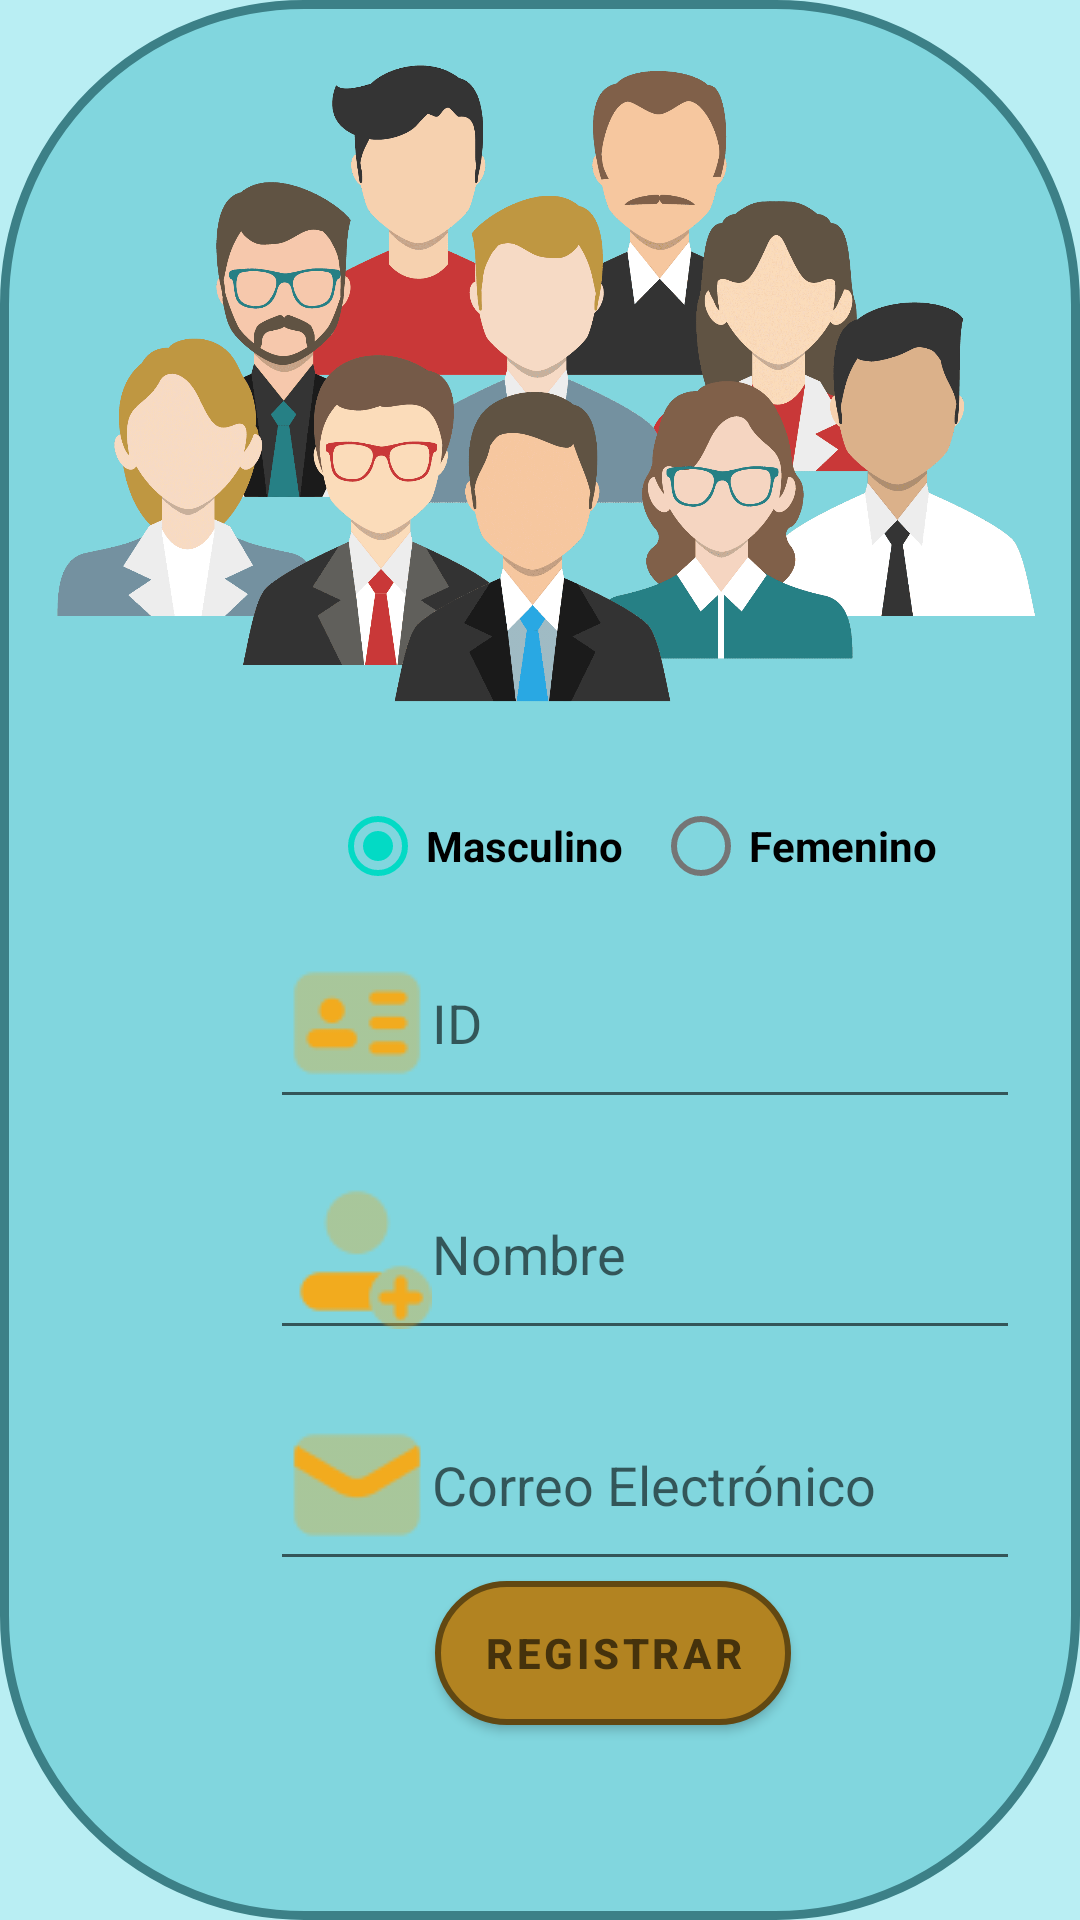

Layout XML and referenced resources for this Android screen:
<!-- AndroidManifest.xml: application theme Theme.PDM_2022_I_P2_EQUIPO3 -->
<!-- res/layout/content_registrar_clientes.xml -->
<?xml version="1.0" encoding="utf-8"?>
<androidx.constraintlayout.widget.ConstraintLayout xmlns:android="http://schemas.android.com/apk/res/android"
    xmlns:app="http://schemas.android.com/apk/res-auto"
    xmlns:tools="http://schemas.android.com/tools"
    android:layout_width="match_parent"
    android:layout_height="match_parent"
    android:background="#CBA7EAF0"
    app:layout_behavior="@string/appbar_scrolling_view_behavior">

    <View
        android:id="@+id/vwCliente"
        android:layout_width="match_parent"
        android:layout_height="match_parent"
        android:background="@drawable/view_content_cliente"
        app:layout_constraintBottom_toBottomOf="parent"
        app:layout_constraintEnd_toEndOf="parent"
        app:layout_constraintStart_toStartOf="parent"
        app:layout_constraintTop_toTopOf="parent"/>

    <LinearLayout
        android:layout_width="match_parent"
        android:layout_height="match_parent"
        android:orientation="vertical"
        app:layout_constraintBottom_toBottomOf="parent"
        app:layout_constraintTop_toTopOf="parent">

        <ImageView
            android:id="@+id/imvCliente"
            android:layout_width="match_parent"
            android:layout_height="258dp"
            android:contentDescription="@string/imagen_clientes"
            app:srcCompat="@drawable/ic_im_cliente"
            tools:ignore="ImageContrastCheck" />

        <RadioGroup
            android:layout_width="wrap_content"
            android:layout_height="wrap_content"
            android:orientation="horizontal">

            <RadioButton
                android:id="@+id/rbtMasculino"
                android:layout_width="match_parent"
                android:layout_height="wrap_content"
                android:layout_marginStart="110dp"
                android:checked="true"
                android:textColor="@color/black"
                android:textStyle="bold"
                android:text="@string/masculino"
                android:textIsSelectable="true" />

            <RadioButton
                android:id="@+id/rbtFemenino"
                android:layout_marginStart="10dp"
                android:textIsSelectable="true"
                android:layout_width="match_parent"
                android:layout_height="wrap_content"
                android:textColor="@color/black"
                android:textStyle="bold"
                android:text="@string/femenino"
                app:layout_constraintEnd_toEndOf="parent"
                app:layout_constraintStart_toStartOf="parent" />
        </RadioGroup>

        <EditText
            android:id="@+id/txtIdCliente"
            android:layout_width="250dp"
            android:layout_height="wrap_content"
            android:layout_marginStart="90dp"
            android:drawableLeft="@drawable/ic_id"
            android:ems="10"
            android:hint="@string/id_cliente"
            android:importantForAutofill="no"
            android:inputType="number"
            android:minHeight="48dp"
            tools:ignore="LabelFor,TextContrastCheck" />

        <EditText
            android:id="@+id/txtnombreCliente"
            android:layout_width="250dp"
            android:layout_height="wrap_content"
            android:layout_marginStart="90dp"
            android:layout_marginTop="10dp"
            android:drawableLeft="@drawable/ic_nuevo_usuario"
            android:ems="10"
            android:hint="@string/nombre_cliente"
            android:importantForAutofill="no"
            android:inputType="textPersonName"
            android:minHeight="48dp"
            tools:ignore="LabelFor,TextContrastCheck" />

        <EditText
            android:id="@+id/txtCorreoCliente"
            android:layout_width="250dp"
            android:layout_height="wrap_content"
            android:layout_marginStart="90dp"
            android:layout_marginTop="10dp"
            android:drawableLeft="@drawable/ic_correo"
            android:ems="10"
            android:hint="@string/correo_electronico"
            android:importantForAutofill="no"
            android:inputType="textEmailAddress"
            android:minHeight="48dp"
            tools:ignore="LabelFor,TextContrastCheck" />

        <Button
            android:id="@+id/btnRegistrarCliente"
            android:layout_width="wrap_content"
            android:layout_height="wrap_content"
            android:layout_marginStart="145dp"
            android:background="@drawable/btn_registrar_menu"
            android:text="@string/registrar_cliente"
            android:textColor="#FF45320C"
            android:textStyle="bold"
            app:backgroundTint="@null"
            tools:ignore="TextContrastCheck"/>

    </LinearLayout>

</androidx.constraintlayout.widget.ConstraintLayout>
<!-- resources referenced by this layout -->
<resources>
  <!-- drawable btn_registrar_menu (drawable) -->
  <?xml version="1.0" encoding="utf-8"?>
  <shape xmlns:android="http://schemas.android.com/apk/res/android">
      <solid android:color="#FFB28321"/>
      <stroke android:color="#FF624812"
          android:width="2dp"/>
      <corners android:radius="100dp"/>
  </shape>
  <!-- drawable ic_correo: png bitmap (drawable, 1261 bytes) -->
  <!-- drawable ic_id: png bitmap (drawable, 1310 bytes) -->
  <!-- drawable ic_im_cliente: png bitmap (drawable, 129016 bytes) -->
  <!-- drawable ic_nuevo_usuario: png bitmap (drawable, 1513 bytes) -->
  <!-- drawable view_content_cliente (drawable-v24) -->
  <?xml version="1.0" encoding="utf-8"?>
  <shape xmlns:android="http://schemas.android.com/apk/res/android">
      <solid android:color="#FF81D6DE"/>
      <corners android:topRightRadius="100dp"
               android:topLeftRadius="100dp"
               android:bottomLeftRadius="100dp"
               android:bottomRightRadius="100dp"
          />
      <stroke android:width="3dp"
          android:color="#FF3C8087"/>
  </shape>
  <string name="correo_electronico">Correo Electrónico</string>
  <string name="femenino">Femenino</string>
  <string name="id_cliente">ID</string>
  <string name="imagen_clientes">imagen clientes</string>
  <string name="masculino">Masculino</string>
  <string name="nombre_cliente">Nombre</string>
  <string name="registrar_cliente">Registrar</string>
  <style name="Theme.PDM_2022_I_P2_EQUIPO3" parent="Theme.MaterialComponents.DayNight.DarkActionBar">
          
          <item name="colorPrimary">@color/purple_500</item>
          <item name="colorPrimaryVariant">@color/purple_700</item>
          <item name="colorOnPrimary">@color/white</item>
          
          <item name="colorSecondary">@color/teal_200</item>
          <item name="colorSecondaryVariant">@color/teal_700</item>
          <item name="colorOnSecondary">@color/black</item>
          
          <item name="android:statusBarColor" tools:targetApi="l">?attr/colorPrimaryVariant</item>
          
      </style>
  <!-- not gathered from this repository: default colours our renderer supplied (Android Studio template values) -->
  <color name="purple_500">#FF6200EE</color>
  <color name="purple_700">#FF3700B3</color>
  <color name="teal_200">#FF03DAC5</color>
  <color name="teal_700">#FF018786</color>
  <color name="black">#FF000000</color>
  <color name="white">#FFFFFFFF</color>
</resources>
